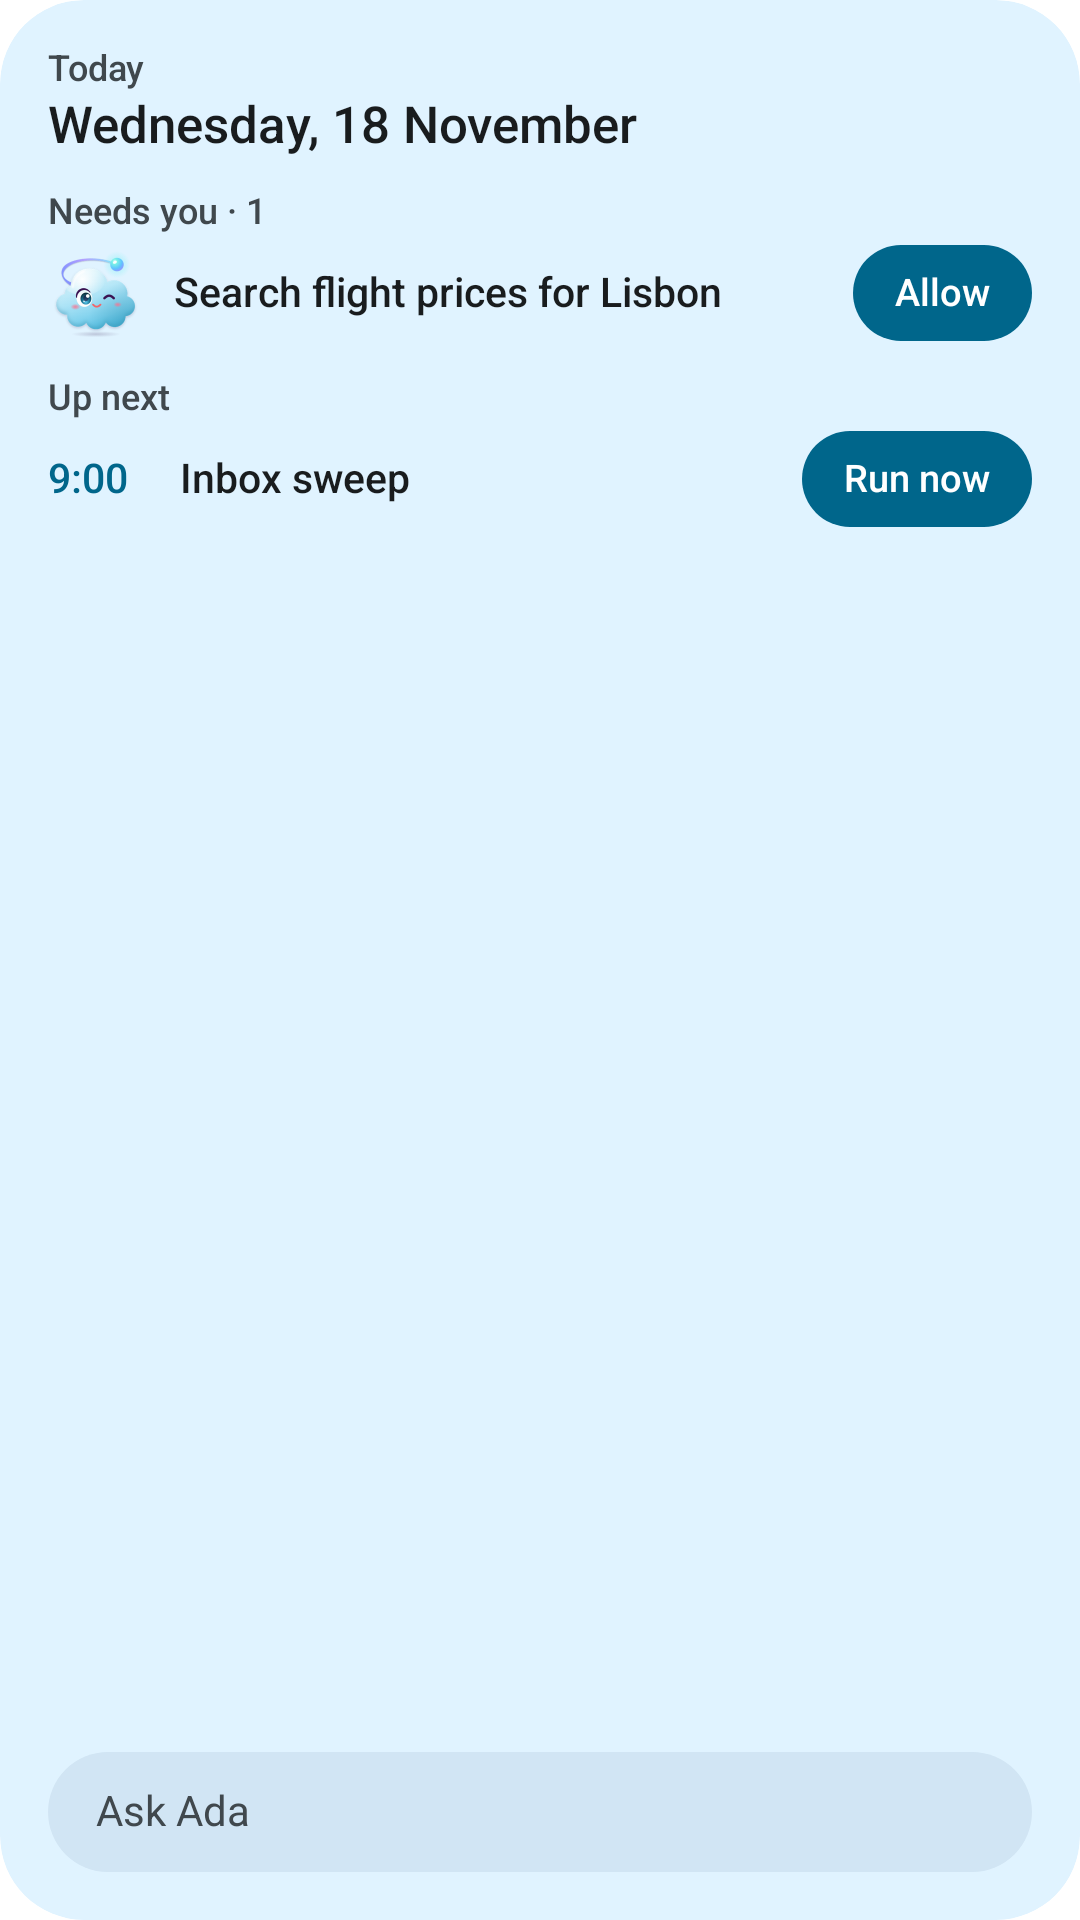

The Android layout XML behind this screen, and the referenced resources:
<!-- AndroidManifest.xml: fallback theme Theme.MaterialComponents.DayNight.NoActionBar -->
<!-- res/layout/preview_today.xml -->
<?xml version="1.0" encoding="utf-8"?>
<LinearLayout xmlns:android="http://schemas.android.com/apk/res/android"
    android:id="@android:id/background"
    style="@style/WidgetRoot"
    android:layout_width="match_parent"
    android:layout_height="match_parent"
    android:orientation="vertical">
    <TextView style="@style/WidgetText.Eyebrow" android:layout_width="match_parent" android:layout_height="wrap_content"
        android:text="Today" />
    <TextView style="@style/WidgetText.Title" android:layout_width="match_parent" android:layout_height="wrap_content"
        android:layout_marginTop="2dp" android:text="Wednesday, 18 November" android:textSize="17sp" />
    <TextView style="@style/WidgetText.Eyebrow" android:layout_width="match_parent" android:layout_height="wrap_content"
        android:paddingTop="12dp" android:text="Needs you · 1" />
    <LinearLayout android:layout_width="match_parent" android:layout_height="wrap_content" android:layout_marginTop="4dp"
        android:gravity="center_vertical" android:orientation="horizontal">
        <ImageView android:layout_width="32dp" android:layout_height="32dp" android:layout_marginEnd="10dp"
            android:importantForAccessibility="no" android:src="@drawable/mascot_winky" />
        <TextView style="@style/WidgetText.Strong" android:layout_width="0dp" android:layout_height="wrap_content"
            android:layout_weight="1" android:text="Search flight prices for Lisbon" />
        <TextView style="@style/WidgetButton.Fill" android:layout_width="wrap_content" android:layout_height="wrap_content"
            android:text="Allow" />
    </LinearLayout>
    <TextView style="@style/WidgetText.Eyebrow" android:layout_width="match_parent" android:layout_height="wrap_content"
        android:paddingTop="12dp" android:text="Up next" />
    <LinearLayout android:layout_width="match_parent" android:layout_height="wrap_content" android:layout_marginTop="4dp"
        android:gravity="center_vertical" android:orientation="horizontal">
        <TextView style="@style/WidgetText.Strong" android:layout_width="44dp" android:layout_height="wrap_content"
            android:text="9:00" android:textColor="@color/widget_primary" />
        <TextView style="@style/WidgetText.Strong" android:layout_width="0dp" android:layout_height="wrap_content"
            android:layout_weight="1" android:text="Inbox sweep" />
        <TextView style="@style/WidgetButton.Fill" android:layout_width="wrap_content" android:layout_height="wrap_content"
            android:text="Run now" />
    </LinearLayout>
    <FrameLayout android:layout_width="match_parent" android:layout_height="0dp" android:layout_weight="1" />
    <TextView style="@style/WidgetText" android:layout_width="match_parent" android:layout_height="40dp"
        android:background="@drawable/widget_field" android:gravity="center_vertical" android:paddingStart="16dp"
        android:text="Ask Ada" android:textColor="@color/widget_fg2" android:textSize="14sp" />
</LinearLayout>
<!-- resources referenced by this layout -->
<resources>
  <color name="widget_fg2">#5D5866</color>
  <color name="widget_primary">#7A3FA8</color>
  <!-- drawable mascot_winky: png bitmap (drawable-nodpi, 40374 bytes) -->
  <!-- drawable widget_field (drawable) -->
  <?xml version="1.0" encoding="utf-8"?>
  <shape xmlns:android="http://schemas.android.com/apk/res/android" android:shape="rectangle">
      <solid android:color="@color/widget_field" />
      <corners android:radius="999dp" />
  </shape>
  <style name="WidgetButton.Fill">
          <item name="android:background">@drawable/widget_btn_fill</item>
          <item name="android:textColor">@color/widget_on_primary</item>
      </style>
  <style name="WidgetRoot">
          <item name="android:background">@drawable/widget_bg</item>
          <item name="android:padding">@dimen/widget_padding</item>
          <item name="android:clipToOutline">true</item>
      </style>
  <style name="WidgetText">
          <item name="android:textColor">@color/widget_fg</item>
          <item name="android:textSize">13sp</item>
          <item name="android:maxLines">1</item>
          <item name="android:ellipsize">end</item>
          <item name="android:includeFontPadding">false</item>
      </style>
  <style name="WidgetText.Eyebrow">
          <item name="android:textColor">@color/widget_fg2</item>
          <item name="android:textSize">12sp</item>
          <item name="android:fontFamily">sans-serif-medium</item>
      </style>
  <style name="WidgetText.Strong">
          <item name="android:textSize">13.5sp</item>
          <item name="android:fontFamily">sans-serif-medium</item>
      </style>
  <style name="WidgetText.Title">
          <item name="android:textSize">15sp</item>
          <item name="android:fontFamily">sans-serif-medium</item>
      </style>
  <color name="widget_field">#F2EEF6</color>
  <!-- drawable widget_btn_fill (drawable) -->
  <?xml version="1.0" encoding="utf-8"?>
  <shape xmlns:android="http://schemas.android.com/apk/res/android" android:shape="rectangle">
      <solid android:color="@color/widget_primary" />
      <corners android:radius="999dp" />
  </shape>
  <color name="widget_on_primary">#FFFFFF</color>
  <!-- drawable widget_bg (drawable) -->
  <?xml version="1.0" encoding="utf-8"?>
  <shape xmlns:android="http://schemas.android.com/apk/res/android" android:shape="rectangle">
      <solid android:color="@color/widget_bg" />
      <corners android:radius="@dimen/widget_radius" />
  </shape>
  <dimen name="widget_padding">14dp</dimen>
  <color name="widget_fg">#1D1B20</color>
  <color name="widget_bg">#FFFFFF</color>
  <dimen name="widget_radius">16dp</dimen>
</resources>
